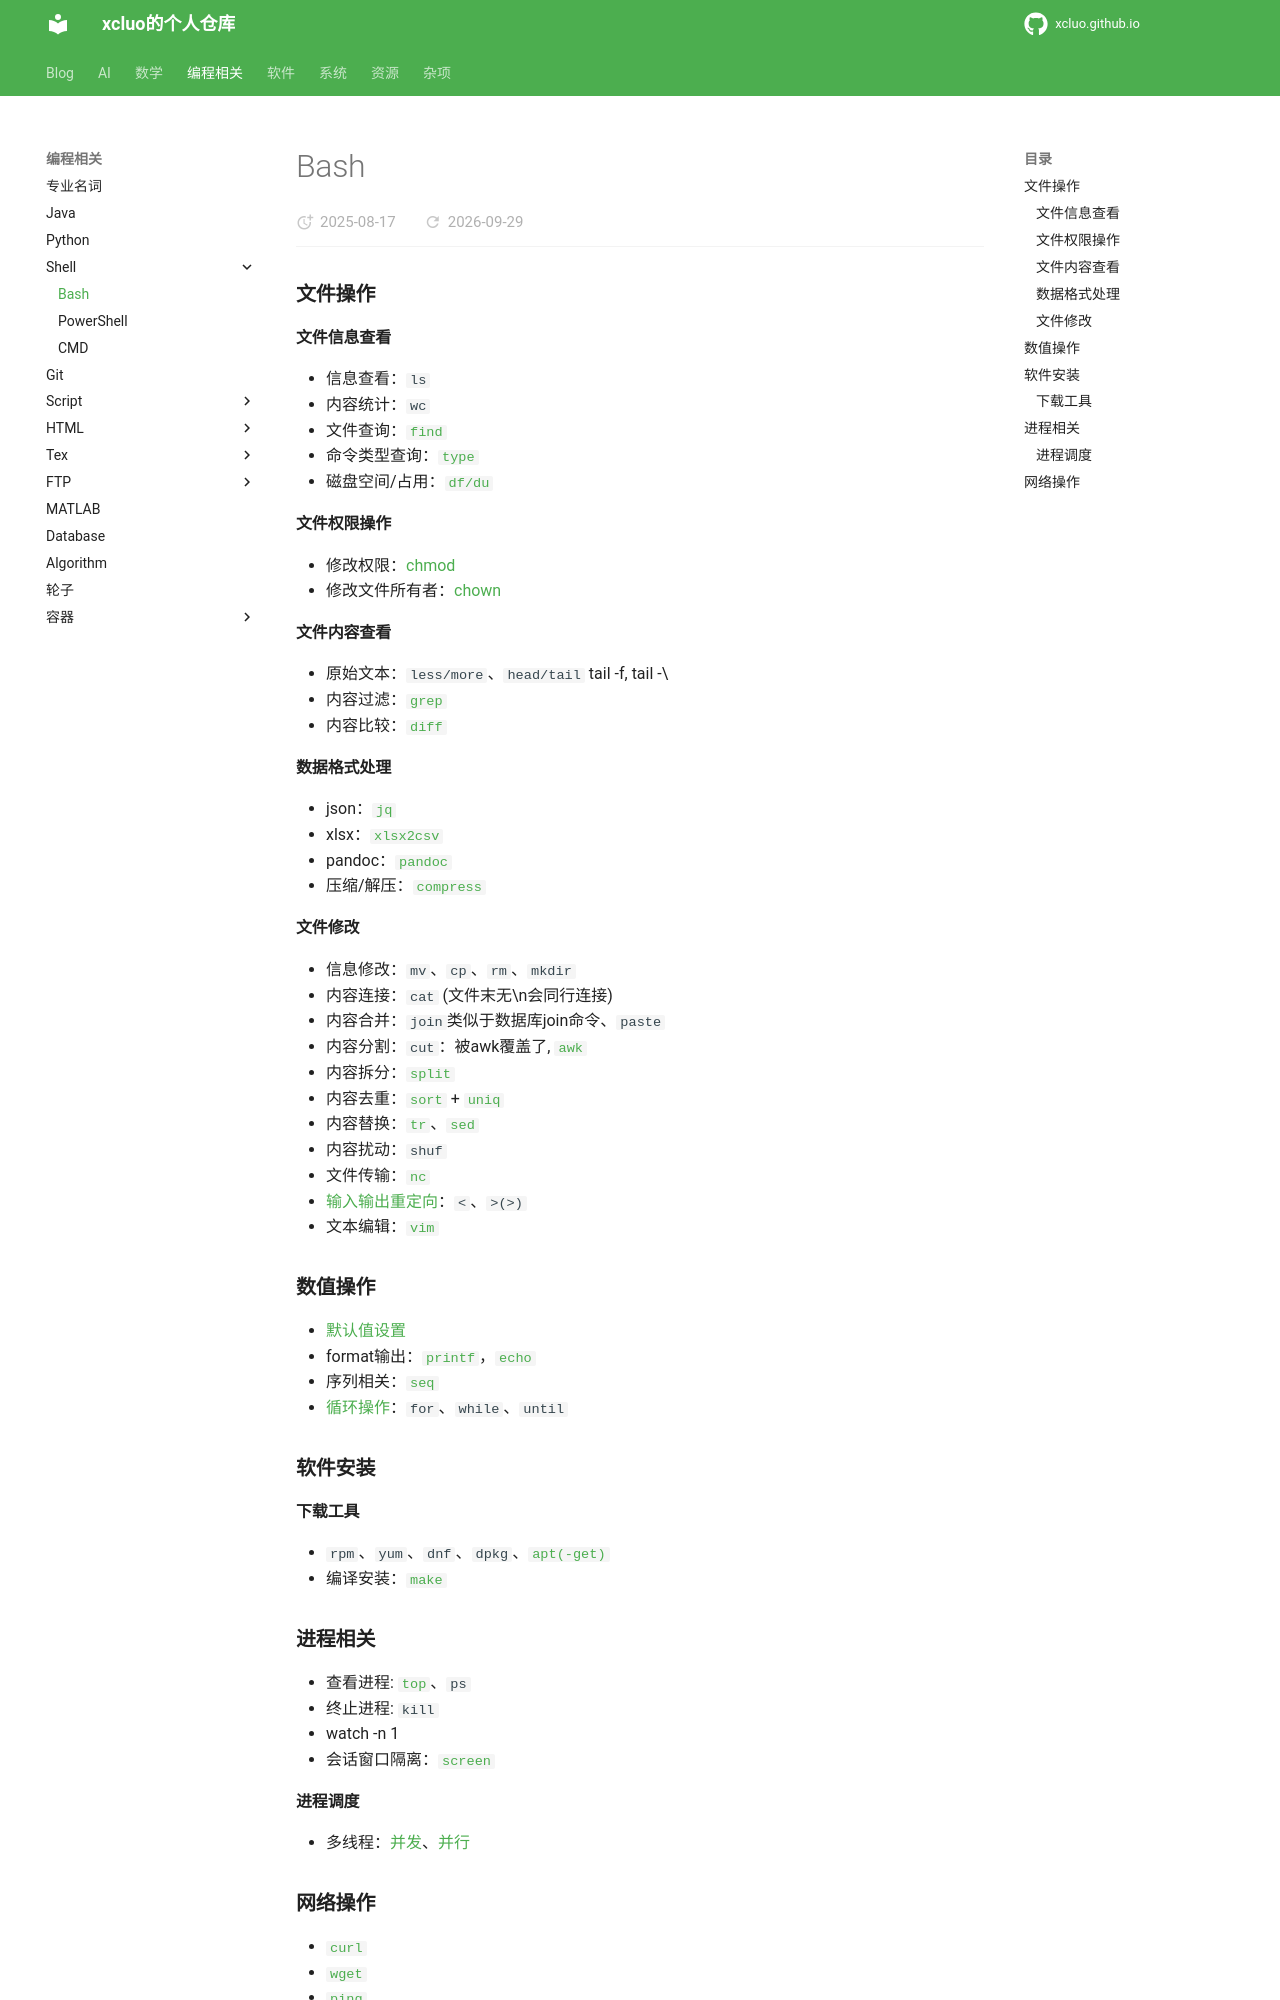

repository: xcluo/xcluo.github.io · page: Programing/Shell/Bash/bash.html · generator: mkdocs

### 文件操作

#### 文件信息查看

- 信息查看：`ls`
- 内容统计：`wc`
- 文件查询：[`find`](file_related/find.md)
- 命令类型查询：[`type`](file_related/type.md)
- 磁盘空间/占用：[`df/du`](file_related/df_du.md)

#### 文件权限操作

- 修改权限：[chmod](./file_related/permission_related.md#chmod)
- 修改文件所有者：[chown](./file_related/permission_related.md#chown)

#### 文件内容查看

- 原始文本：`less/more`、`head/tail` tail -f, tail -\<N>
- 内容过滤：[`grep`](file_related/grep.md#grep)
- 内容比较：[`diff`](file_related/diff.md)

#### 数据格式处理

- json：[`jq`](file_related/jq.md)
- xlsx：[`xlsx2csv`]()
- pandoc：[`pandoc`](file_related/pandoc.md)
- 压缩/解压：[`compress`](file_related/compress.md)

#### 文件修改

- 信息修改：`mv`、`cp`、`rm`、`mkdir`
- 内容连接：`cat` (文件末无\n会同行连接)
- 内容合并：`join`类似于数据库join命令、`paste`
- 内容分割：`cut`：被awk覆盖了, [`awk`](file_related/awk.md)
- 内容拆分：[`split`](file_related/split.md)
- 内容去重：[`sort`](file_related/sort.md) + [`uniq`](file_related/uniq.md)
- 内容替换：[`tr`](file_related/tr.md)、[`sed`](file_related/sed.md)
- 内容扰动：`shuf`
- 文件传输：[`nc`](file_related/nc.md)
- [输入输出重定向](file_related/redirection.md)：`<`、`>(>)`
- 文本编辑：[`vim`](file_related/vim.md)

### 数值操作

- [默认值设置](numeric_operation/variable_default.md)
- format输出：[`printf`](numeric_operation/printf.md)，[`echo`](numeric_operation/echo.md)
- 序列相关：[`seq`](numeric_operation/seq.md)
- [循环操作]((numeric_operation/condition_cmd.md))：`for`、`while`、`until`

### 软件安装

#### 下载工具

- `rpm`、`yum`、`dnf`、`dpkg`、[`apt(-get)`](./download_related/apt.md)
- 编译安装：[`make`](./download_related/make.md)

### 进程相关

- 查看进程: [`top`](process_related/top.md)、`ps`
- 终止进程: `kill`
- watch -n 1
- 会话窗口隔离：[`screen`](process_related/screen.md)

#### 进程调度

- 多线程：[并发](process_scheduling/concurrent.md)、[并行](process_scheduling/parallel.md)
